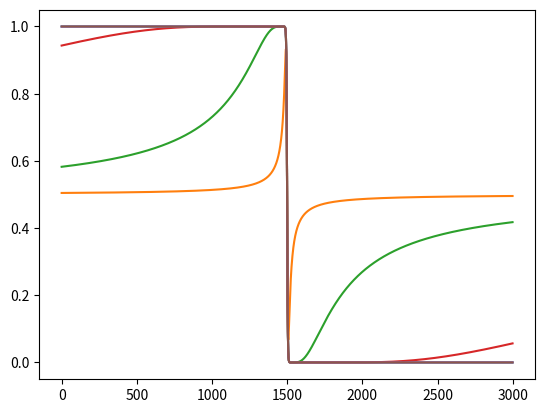

Here is the Python script that generated this plot:
import numpy as np
import matplotlib.pyplot as plt
from scipy.linalg import eig, eigh
from scipy.constants import e, k

k_B = k / e  # Boltzmann constant [eV/K] 8.6173303e-05


def fd(energy, ef, temp):
    return 1.0 / (1.0 + np.exp((energy - ef) / (k_B * temp)))


def approximant(energy, poles, residues):

    arg = np.array(energy)
    ans = np.zeros(arg.shape) + 0.5

    for j in range(len(poles)):
        if poles[j] > 0:
            ans = (
                ans
                - residues[j] / (arg - 1j / poles[j])
                - residues[j] / (arg + 1j / poles[j])
            )

    return ans


def approximant_diff(energy, poles, residues):

    arg = np.array(energy)
    ans = np.zeros(arg.shape) + 0.5 * 0

    for j in range(len(poles)):
        if poles[j] > 0:
            ans = (
                ans
                - residues[j] / (arg - 1j / poles[j]) ** 2
                - residues[j] / (arg + 1j / poles[j]) ** 2
            )

    return ans


def poles_and_residues(cutoff=2):

    b_mat = [
        1 / (2.0 * np.sqrt((2 * (j + 1) - 1) * (2 * (j + 1) + 1)))
        for j in range(0, cutoff - 1)
    ]
    b_mat = np.matrix(np.diag(b_mat, -1)) + np.matrix(np.diag(b_mat, 1))

    poles, residues = eig(b_mat)

    residues = np.array(np.matrix(residues))
    # arg = np.argmax(np.abs(residues), axis=0)

    residues = 0.25 * np.array(
        [
            np.abs(residues[0, j]) ** 2 / (poles[j] ** 2)
            for j in range(residues.shape[0])
        ]
    )

    return poles, residues


def zero_fermi(nzp):
    """Compute poles (zp) and residues (Rp) of fermi function."""
    N = nzp
    M = 2 * N

    A = np.zeros((2 * M, 2 * M))
    B = np.zeros((2 * M, 2 * M))

    zp = np.zeros(2 + M)
    Rp = np.zeros(2 + M)

    for i in range(1, M + 1):
        B[i, i] = 2 * i - 1

    for i in range(1, M):
        A[i, i + 1] = -0.5
        A[i + 1, i] = -0.5

    a = np.zeros(M * M)
    b = np.zeros(M * M)

    for i in range(M):
        for j in range(M):
            a[j * M + i] = A[i + 1, j + 1]
            b[j * M + i] = B[i + 1, j + 1]

    a.shape = (M, M)
    b.shape = (M, M)

    eigvas, eigvecs = eigh(a, b)

    zp[:M] = eigvas

    for i in range(M, 0, -1):
        zp[i] = zp[i - 1]

    for i in range(1, M + 1):
        zp[i] = 1.0 / zp[i]

    a = eigvecs.T.flatten()

    for i in range(0, M):
        Rp[i + 1] = -a[i * M] * a[i * M] * zp[i + 1] * zp[i + 1] * 0.250

    zp = -zp[1 : N + 1]
    Rp = Rp[1 : N + 1]

    return zp, Rp


def integrate_pdos(G, zp, Rp, mu=0, T=300):  # nzp=100, R=1e10):

    # zp, Rp = zero_fermi(nzp)
    N = len(zp)  # nzp

    beta = 1 / (k_B * T)
    a_p = mu + 1j * zp / beta

    eta = G.eta
    G.eta = complex(0.0)

    R = 1e10
    mu_0 = 1j * R * G.apply_retarded(1j * R, G.S).diagonal()

    mu_1 = np.zeros(len(G.H), complex)
    for i in range(N):
        mu_1 += G.apply_retarded(a_p[i], G.S).diagonal() * Rp[i]
    mu_1 *= -1j * 4 / beta

    rho = np.real(mu_0) + np.imag(mu_1)

    G.eta = eta

    return rho


if __name__ == "__main__":

    a1, b1 = poles_and_residues(cutoff=2)
    a2, b2 = poles_and_residues(cutoff=10)
    a3, b3 = poles_and_residues(cutoff=30)
    a4, b4 = poles_and_residues(cutoff=50)
    a5, b5 = poles_and_residues(cutoff=100)

    energy = np.linspace(-5.7, 5.7, 3000)

    temp = 100
    fd0 = fd(energy, 0, temp)

    k_B = 8.61733e-5  # Boltzmann constant in eV
    energy = energy / (k_B * temp)

    ans1 = approximant(energy, a1, b1)
    ans2 = approximant(energy, a2, b2)
    ans3 = approximant(energy, a3, b3)
    ans4 = approximant(energy, a4, b4)
    ans5 = approximant(energy, a5, b5)

    plt.plot(fd0)
    plt.plot(ans1)
    plt.plot(ans2)
    plt.plot(ans3)
    plt.plot(ans4)
    plt.plot(ans5)
    plt.show()
